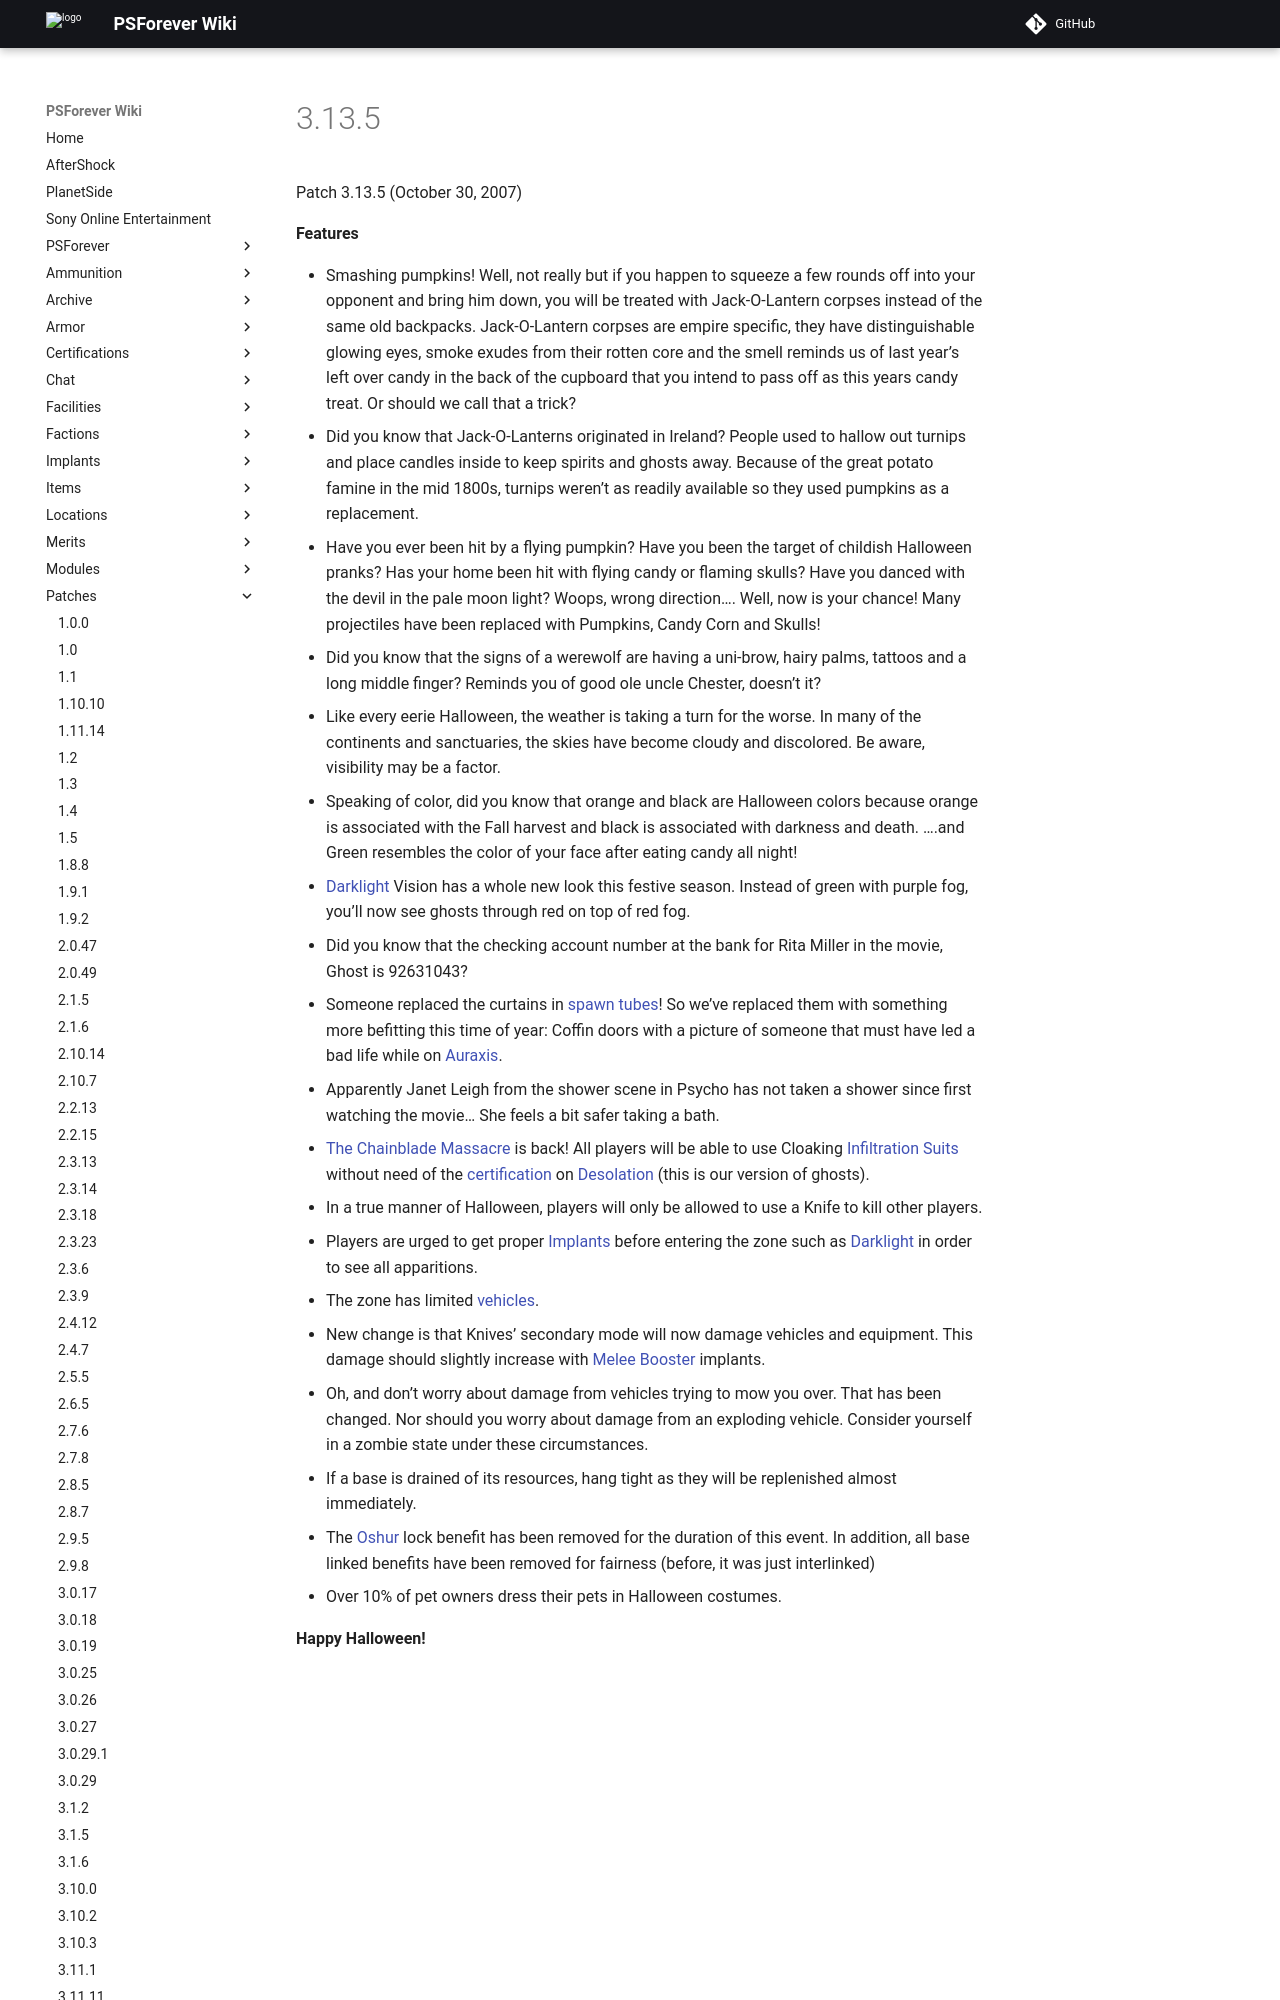

repository: psforever/wiki · page: patches/3.13.5/index.html · generator: mkdocs

# 3.13.5

Patch 3.13.5 (October 30, 2007)

**Features**

- Smashing pumpkins! Well, not really but if you happen to squeeze a few rounds
  off into your opponent and bring him down, you will be treated with
  Jack-O-Lantern corpses instead of the same old backpacks. Jack-O-Lantern
  corpses are empire specific, they have distinguishable glowing eyes, smoke
  exudes from their rotten core and the smell reminds us of last year’s left
  over candy in the back of the cupboard that you intend to pass off as this
  years candy treat. Or should we call that a trick?
  - Did you know that Jack-O-Lanterns originated in Ireland? People used to
    hallow out turnips and place candles inside to keep spirits and ghosts away.
    Because of the great potato famine in the mid 1800s, turnips weren’t as
    readily available so they used pumpkins as a replacement.
- Have you ever been hit by a flying pumpkin? Have you been the target of
  childish Halloween pranks? Has your home been hit with flying candy or flaming
  skulls? Have you danced with the devil in the pale moon light? Woops, wrong
  direction…. Well, now is your chance! Many projectiles have been replaced with
  Pumpkins, Candy Corn and Skulls!
  - Did you know that the signs of a werewolf are having a uni-brow, hairy
    palms, tattoos and a long middle finger? Reminds you of good ole uncle
    Chester, doesn’t it?
- Like every eerie Halloween, the weather is taking a turn for the worse. In
  many of the continents and sanctuaries, the skies have become cloudy and
  discolored. Be aware, visibility may be a factor.
  - Speaking of color, did you know that orange and black are Halloween colors
    because orange is associated with the Fall harvest and black is associated
    with darkness and death. ….and Green resembles the color of your face after
    eating candy all night!
- [Darklight](../implants/Darklight_Vision.md) Vision has a whole new look this festive
  season. Instead of green with purple
